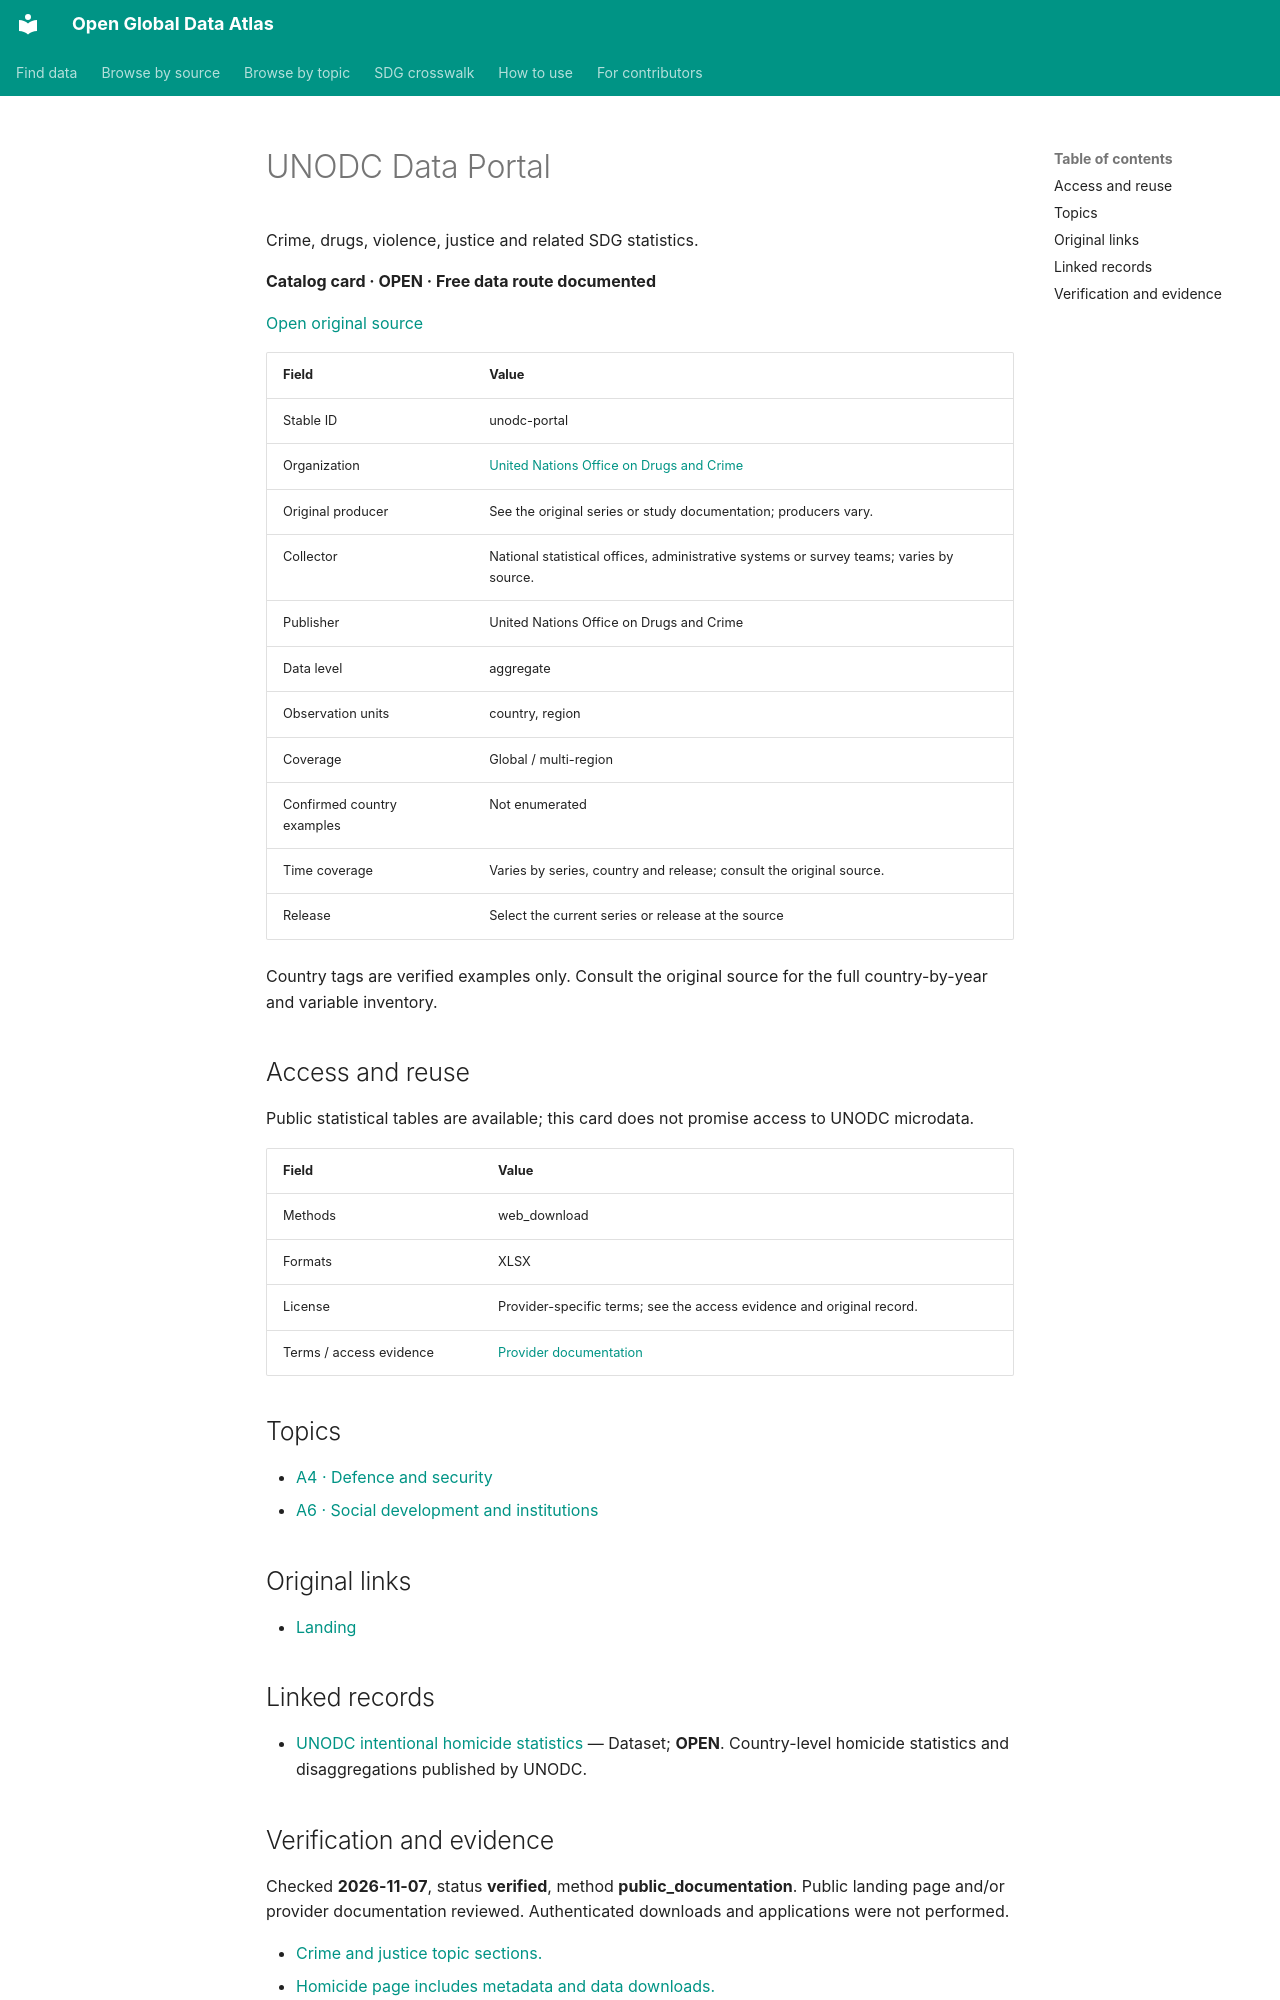

repository: boris-belyavskiy/open-global-data-atlas · page: records/unodc-portal/index.html · generator: mkdocs

# UNODC Data Portal

Crime, drugs, violence, justice and related SDG statistics.

**Catalog card · OPEN · Free data route documented**

[Open original source](https://data.unodc.org/)

| Field | Value |
| --- | --- |
| Stable ID | unodc-portal |
| Organization | [United Nations Office on Drugs and Crime](unodc.md) |
| Original producer | See the original series or study documentation; producers vary. |
| Collector | National statistical offices, administrative systems or survey teams; varies by source. |
| Publisher | United Nations Office on Drugs and Crime |
| Data level | aggregate |
| Observation units | country, region |
| Coverage | Global / multi-region |
| Confirmed country examples | Not enumerated |
| Time coverage | Varies by series, country and release; consult the original source. |
| Release | Select the current series or release at the source |

Country tags are verified examples only. Consult the original source for the full country-by-year and variable inventory.

## Access and reuse

Public statistical tables are available; this card does not promise access to UNODC microdata.

| Field | Value |
| --- | --- |
| Methods | web_download |
| Formats | XLSX |
| License | Provider-specific terms; see the access evidence and original record. |
| Terms / access evidence | [Provider documentation](https://data.unodc.org/) |

## Topics

- [A4 · Defence and security](../topics/A4.md)
- [A6 · Social development and institutions](../topics/A6.md)

## Original links

- [Landing](https://data.unodc.org/)

## Linked records

- [UNODC intentional homicide statistics](unodc-homicide.md) — Dataset; **OPEN**. Country-level homicide statistics and disaggregations published by UNODC.
